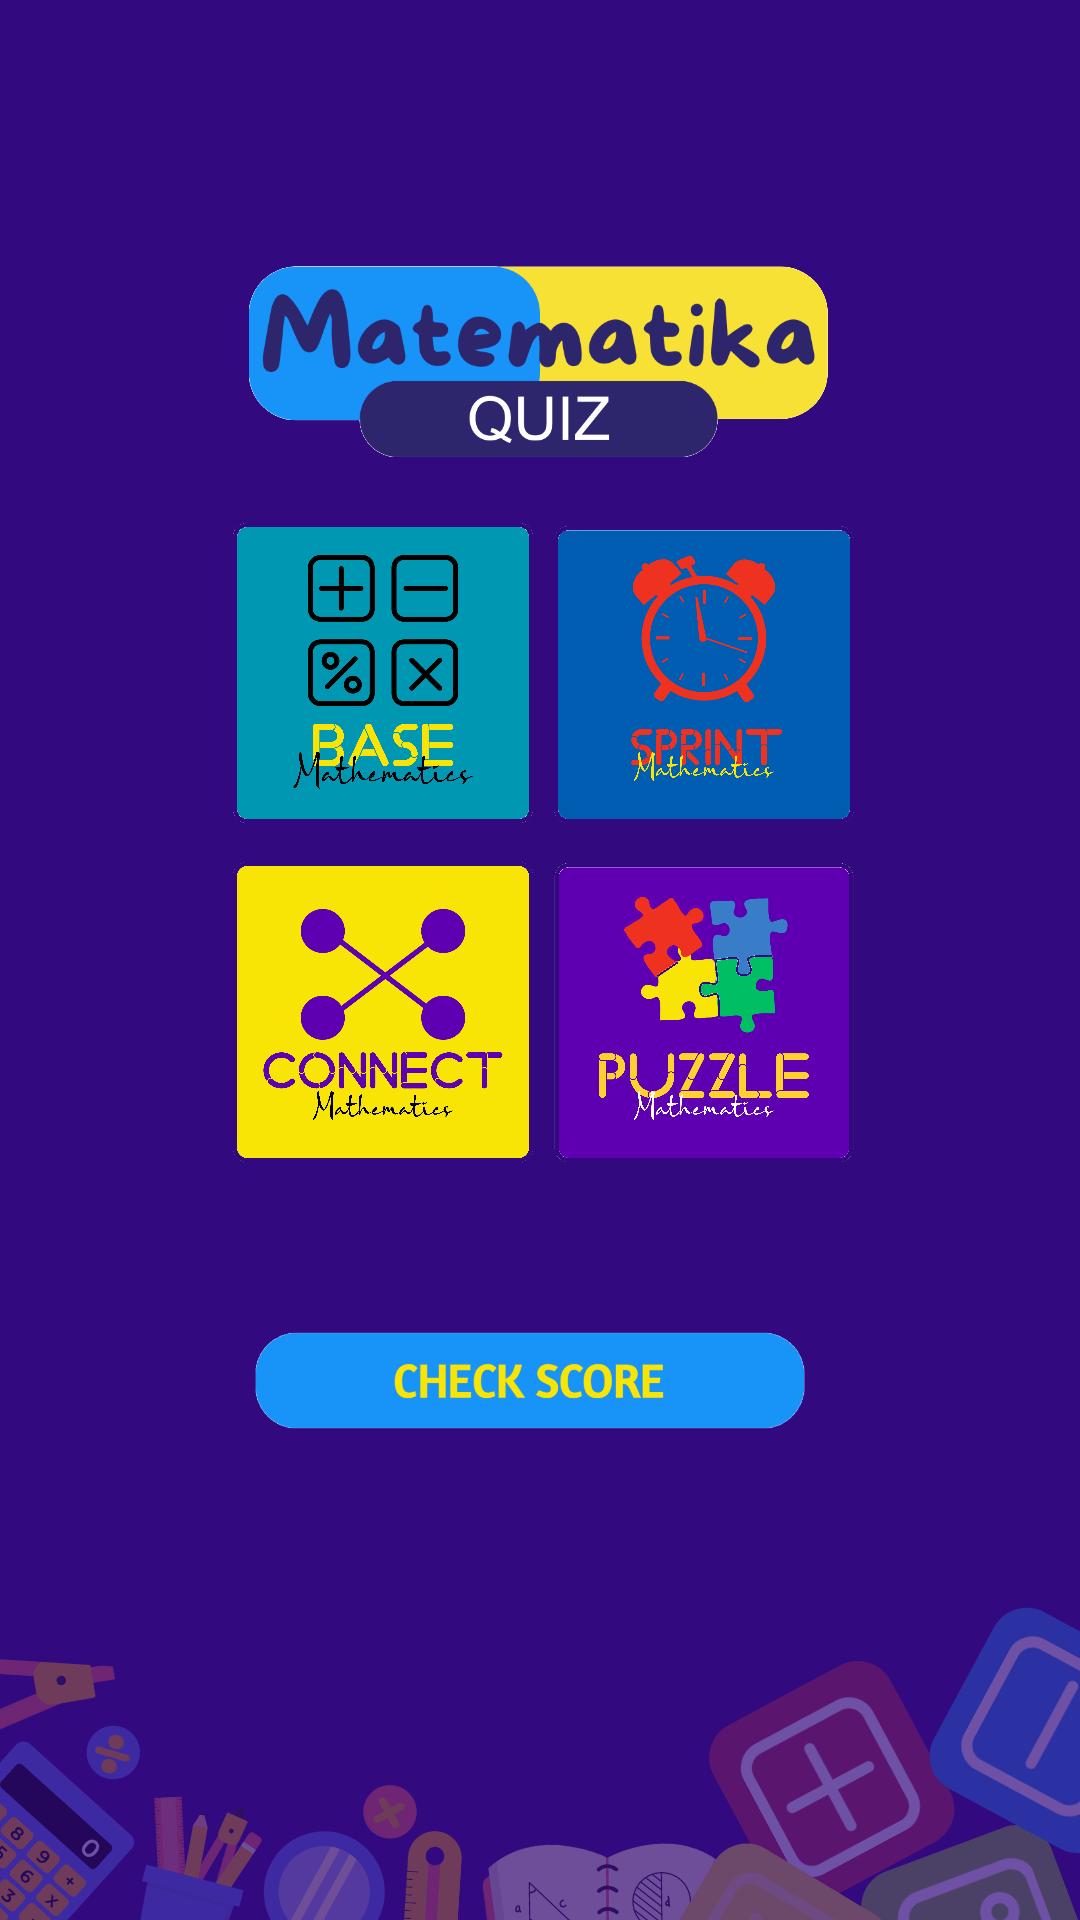

Layout XML and referenced resources for this Android screen:
<!-- AndroidManifest.xml: application theme Theme.ApplikasiPertama -->
<!-- res/layout/activity_mini_game.xml -->
<?xml version="1.0" encoding="utf-8"?>
<androidx.constraintlayout.widget.ConstraintLayout xmlns:android="http://schemas.android.com/apk/res/android"
    xmlns:app="http://schemas.android.com/apk/res-auto"
    xmlns:tools="http://schemas.android.com/tools"
    android:id="@+id/main"
    android:layout_width="match_parent"
    android:layout_height="match_parent"
    android:background="@drawable/bgminigame"
    tools:context=".MiniGame">

    <ImageView
        android:id="@+id/imageView6"
        android:layout_width="342dp"
        android:layout_height="237dp"
        android:src="@drawable/judulgame"
        app:layout_constraintBottom_toBottomOf="parent"
        app:layout_constraintEnd_toEndOf="parent"
        app:layout_constraintHorizontal_bias="0.495"
        app:layout_constraintStart_toStartOf="parent"
        app:layout_constraintTop_toTopOf="parent"
        app:layout_constraintVertical_bias="0.0" />

    <ImageView
        android:id="@+id/base"
        android:layout_width="100dp"
        android:layout_height="100dp"
        android:src="@drawable/base"
        app:layout_constraintBottom_toBottomOf="parent"
        app:layout_constraintEnd_toEndOf="parent"
        app:layout_constraintHorizontal_bias="0.299"
        app:layout_constraintStart_toStartOf="parent"
        app:layout_constraintTop_toTopOf="parent"
        app:layout_constraintVertical_bias="0.323"
        tools:ignore="MissingConstraints" />

    <ImageView
        android:id="@+id/puzzle"
        android:layout_width="100dp"
        android:layout_height="100dp"
        android:src="@drawable/puzzle"
        app:layout_constraintBottom_toBottomOf="parent"
        app:layout_constraintEnd_toEndOf="parent"
        app:layout_constraintHorizontal_bias="0.71"
        app:layout_constraintStart_toStartOf="parent"
        app:layout_constraintTop_toTopOf="parent"
        app:layout_constraintVertical_bias="0.532"
        tools:ignore="MissingConstraints" />

    <ImageView
        android:id="@+id/cekscore"
        android:layout_width="342dp"
        android:layout_height="237dp"
        android:src="@drawable/cekscore"
        app:layout_constraintBottom_toBottomOf="parent"
        app:layout_constraintEnd_toEndOf="parent"
        app:layout_constraintHorizontal_bias="0.492"
        app:layout_constraintStart_toStartOf="parent"
        app:layout_constraintTop_toTopOf="parent"
        app:layout_constraintVertical_bias="0.848" />

    <ImageView
        android:id="@+id/connect"
        android:layout_width="100dp"
        android:layout_height="100dp"
        android:src="@drawable/connect"
        app:layout_constraintBottom_toBottomOf="parent"
        app:layout_constraintEnd_toEndOf="parent"
        app:layout_constraintHorizontal_bias="0.299"
        app:layout_constraintStart_toStartOf="parent"
        app:layout_constraintTop_toTopOf="parent"
        app:layout_constraintVertical_bias="0.532"
        tools:ignore="MissingConstraints" />

    <ImageView
        android:id="@+id/sprint"
        android:layout_width="100dp"
        android:layout_height="100dp"
        android:src="@drawable/sprint"
        app:layout_constraintBottom_toBottomOf="parent"
        app:layout_constraintEnd_toEndOf="parent"
        app:layout_constraintHorizontal_bias="0.71"
        app:layout_constraintStart_toStartOf="parent"
        app:layout_constraintTop_toTopOf="parent"
        app:layout_constraintVertical_bias="0.323"
        tools:ignore="MissingConstraints" />

</androidx.constraintlayout.widget.ConstraintLayout>
<!-- resources referenced by this layout -->
<resources>
  <!-- drawable base: png bitmap (drawable, 396667 bytes) -->
  <!-- drawable bgminigame: png bitmap (drawable, 92559 bytes) -->
  <!-- drawable cekscore: png bitmap (drawable, 29083 bytes) -->
  <!-- drawable connect: png bitmap (drawable, 462531 bytes) -->
  <!-- drawable judulgame: png bitmap (drawable, 304502 bytes) -->
  <!-- drawable puzzle: png bitmap (drawable, 455401 bytes) -->
  <!-- drawable sprint: png bitmap (drawable, 508528 bytes) -->
  <style name="Theme.ApplikasiPertama" parent="Base.Theme.ApplikasiPertama" />
  <style name="Base.Theme.ApplikasiPertama" parent="Theme.Material3.DayNight.NoActionBar">
          
          
      </style>
</resources>
